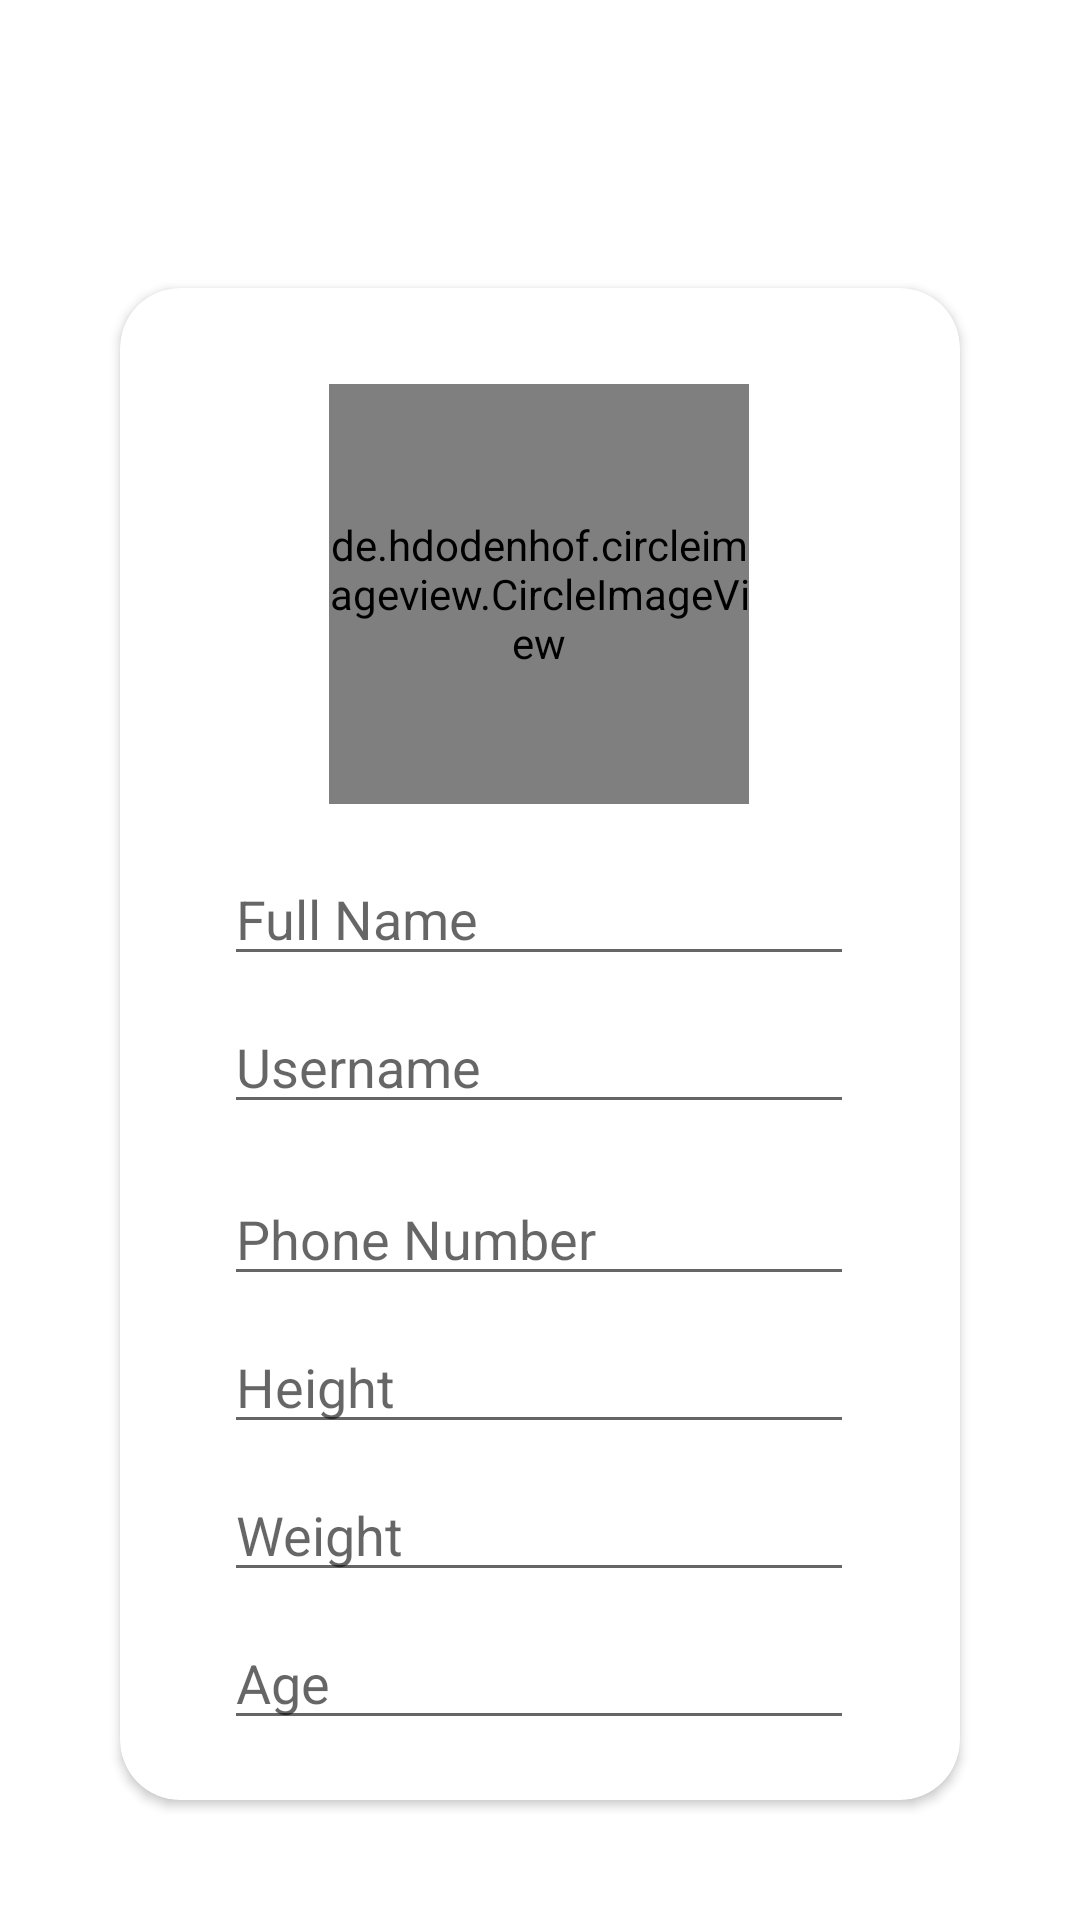

Produce the Android XML layout that renders to this screen, including the resource entries it uses.
<!-- AndroidManifest.xml: application theme Theme.MaterialComponents.Light.NoActionBar -->
<!-- res/layout/activity_setup.xml -->
<?xml version="1.0" encoding="utf-8"?>
<androidx.constraintlayout.widget.ConstraintLayout xmlns:android="http://schemas.android.com/apk/res/android"
    xmlns:app="http://schemas.android.com/apk/res-auto"
    xmlns:tools="http://schemas.android.com/tools"
    android:layout_width="match_parent"
    android:layout_height="match_parent"
    tools:context=".SetupActivity">

    <include layout="@layout/main_appbar"
        android:id="@+id/app_bar"/>

    <androidx.cardview.widget.CardView
        android:layout_width="0dp"
        android:layout_height="0dp"
        android:layout_margin="40dp"
        app:cardCornerRadius="20dp"
        app:layout_constraintBottom_toBottomOf="parent"
        app:layout_constraintEnd_toEndOf="parent"
        app:layout_constraintStart_toStartOf="parent"
        app:layout_constraintTop_toBottomOf="@+id/app_bar">

        <androidx.constraintlayout.widget.ConstraintLayout
            android:layout_width="match_parent"
            android:layout_height="match_parent">

            
            <de.hdodenhof.circleimageview.CircleImageView
                android:id="@+id/profile_image"
                android:layout_width="140dp"
                android:layout_height="140dp"
                android:layout_marginStart="117dp"
                android:layout_marginTop="32dp"
                android:layout_marginEnd="118dp"
                android:src="@drawable/quby"
                app:layout_constraintEnd_toEndOf="parent"
                app:layout_constraintStart_toStartOf="parent"
                app:layout_constraintTop_toTopOf="parent" />

            
            <EditText
                android:id="@+id/inputFullName"
                android:layout_width="wrap_content"
                android:layout_height="wrap_content"
                android:layout_marginTop="16dp"
                android:ems="10"
                android:hint="Full Name"
                android:inputType="textPersonName"
                app:layout_constraintEnd_toEndOf="parent"
                app:layout_constraintHorizontal_bias="0.495"
                app:layout_constraintStart_toStartOf="parent"
                app:layout_constraintTop_toBottomOf="@+id/profile_image" />

            
            <EditText
                android:id="@+id/inputUsername"
                android:layout_width="wrap_content"
                android:layout_height="wrap_content"
                android:layout_marginTop="8dp"
                android:ems="10"
                android:hint="Username"
                android:inputType="textPersonName"
                app:layout_constraintEnd_toEndOf="parent"
                app:layout_constraintHorizontal_bias="0.495"
                app:layout_constraintStart_toStartOf="parent"
                app:layout_constraintTop_toBottomOf="@+id/inputFullName" />

            
            <EditText
                android:id="@+id/inputPhoneNo"
                android:layout_width="wrap_content"
                android:layout_height="wrap_content"
                android:layout_marginTop="16dp"
                android:ems="10"
                android:hint="Phone Number"
                android:inputType="textPersonName"
                app:layout_constraintEnd_toEndOf="parent"
                app:layout_constraintHorizontal_bias="0.495"
                app:layout_constraintStart_toStartOf="parent"
                app:layout_constraintTop_toBottomOf="@+id/inputUsername" />

            
            <EditText
                android:id="@+id/inputHeight"
                android:layout_width="wrap_content"
                android:layout_height="wrap_content"
                android:layout_marginTop="8dp"
                android:ems="10"
                android:hint="Height"
                android:inputType="textPersonName"
                app:layout_constraintEnd_toEndOf="parent"
                app:layout_constraintHorizontal_bias="0.495"
                app:layout_constraintStart_toStartOf="parent"
                app:layout_constraintTop_toBottomOf="@+id/inputPhoneNo" />

            
            <EditText
                android:id="@+id/inputWeight"
                android:layout_width="wrap_content"
                android:layout_height="wrap_content"
                android:layout_marginTop="8dp"
                android:ems="10"
                android:hint="Weight"
                android:inputType="textPersonName"
                app:layout_constraintEnd_toEndOf="parent"
                app:layout_constraintHorizontal_bias="0.495"
                app:layout_constraintStart_toStartOf="parent"
                app:layout_constraintTop_toBottomOf="@+id/inputHeight" />

            
            <EditText
                android:id="@+id/inputAge"
                android:layout_width="wrap_content"
                android:layout_height="wrap_content"
                android:layout_marginTop="8dp"
                android:ems="10"
                android:hint="Age"
                android:inputType="text"
                app:layout_constraintEnd_toEndOf="parent"
                app:layout_constraintHorizontal_bias="0.495"
                app:layout_constraintStart_toStartOf="parent"
                app:layout_constraintTop_toBottomOf="@+id/inputWeight" />

            
            <EditText
                android:id="@+id/inputUniversity"
                android:layout_width="wrap_content"
                android:layout_height="wrap_content"
                android:layout_marginTop="8dp"
                android:ems="10"
                android:hint="University"
                android:inputType="text"
                app:layout_constraintEnd_toEndOf="parent"
                app:layout_constraintHorizontal_bias="0.495"
                app:layout_constraintStart_toStartOf="parent"
                app:layout_constraintTop_toBottomOf="@+id/inputAge" />

            <Button
                android:id="@+id/btnSave"
                android:layout_width="0dp"
                android:layout_height="wrap_content"
                android:layout_marginTop="8dp"
                android:text="Save"
                app:layout_constraintStart_toStartOf="@+id/inputUniversity"
                app:layout_constraintTop_toBottomOf="@+id/inputUniversity" />

            <Button
                android:id="@+id/btnDone"
                android:layout_width="0dp"
                android:layout_height="wrap_content"
                android:layout_marginTop="8dp"
                android:text="Done"
                app:layout_constraintEnd_toEndOf="@+id/inputUniversity"
                app:layout_constraintTop_toBottomOf="@+id/inputUniversity" />


        </androidx.constraintlayout.widget.ConstraintLayout>

    </androidx.cardview.widget.CardView>

</androidx.constraintlayout.widget.ConstraintLayout>
<!-- res/layout/main_appbar.xml (included above) -->
<?xml version="1.0" encoding="utf-8"?>
<androidx.appcompat.widget.Toolbar xmlns:android="http://schemas.android.com/apk/res/android"
    android:layout_width="match_parent"
    android:layout_height="?attr/actionBarSize"
    android:background="@drawable/alone"
    android:theme="@style/ThemeOverlay.AppCompat.Dark.ActionBar"
    android:id="@+id/app_bar">

</androidx.appcompat.widget.Toolbar>
<!-- resources referenced by this layout -->
<resources>
  <!-- drawable quby: webp bitmap (drawable, 28138 bytes) -->
</resources>
